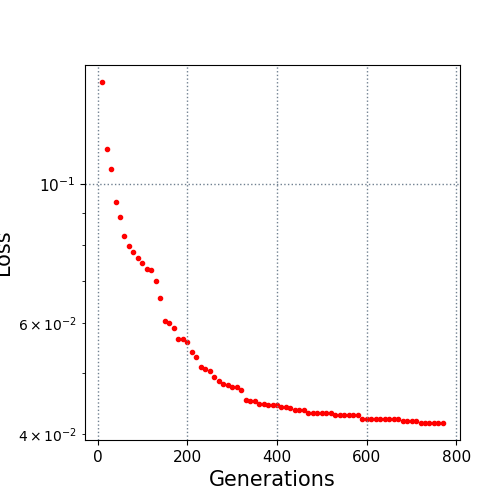

The file beside this chart, header and first rows:
10.0, 0.145098
20.0, 0.1137
30.0, 0.1056
40.0, 0.09349
50.0, 0.08855
60.0, 0.08257
70.0, 0.07968
80.0, 0.0778
90.0, 0.07616
100.0, 0.07468
110.0, 0.07308
120.0, 0.07303
130.0, 0.07015
140.0, 0.06589
150.0, 0.06056
160.0, 0.06016
170.0, 0.05901
180.0, 0.05667
190.0, 0.05657
200.0, 0.05596
210.0, 0.05402
220.0, 0.05312
230.0, 0.05105
240.0, 0.05067
250.0, 0.0503
260.0, 0.0492
270.0, 0.0485
280.0, 0.0481
290.0, 0.04781
300.0, 0.04756
310.0, 0.04756
320.0, 0.04698
330.0, 0.04526
340.0, 0.04521
350.0, 0.04511
360.0, 0.0446
370.0, 0.0446
380.0, 0.04447
390.0, 0.04447
400.0, 0.04441
410.0, 0.04412
420.0, 0.04412
430.0, 0.04396
440.0, 0.04375
450.0, 0.04364
460.0, 0.04364
470.0, 0.04315
480.0, 0.04315
490.0, 0.04315
500.0, 0.04315
510.0, 0.04315
520.0, 0.04315
530.0, 0.04285
540.0, 0.04285
550.0, 0.04285
560.0, 0.04285
570.0, 0.04285
580.0, 0.04285
590.0, 0.04226
600.0, 0.04226
610.0, 0.04226
... 16 more rows
